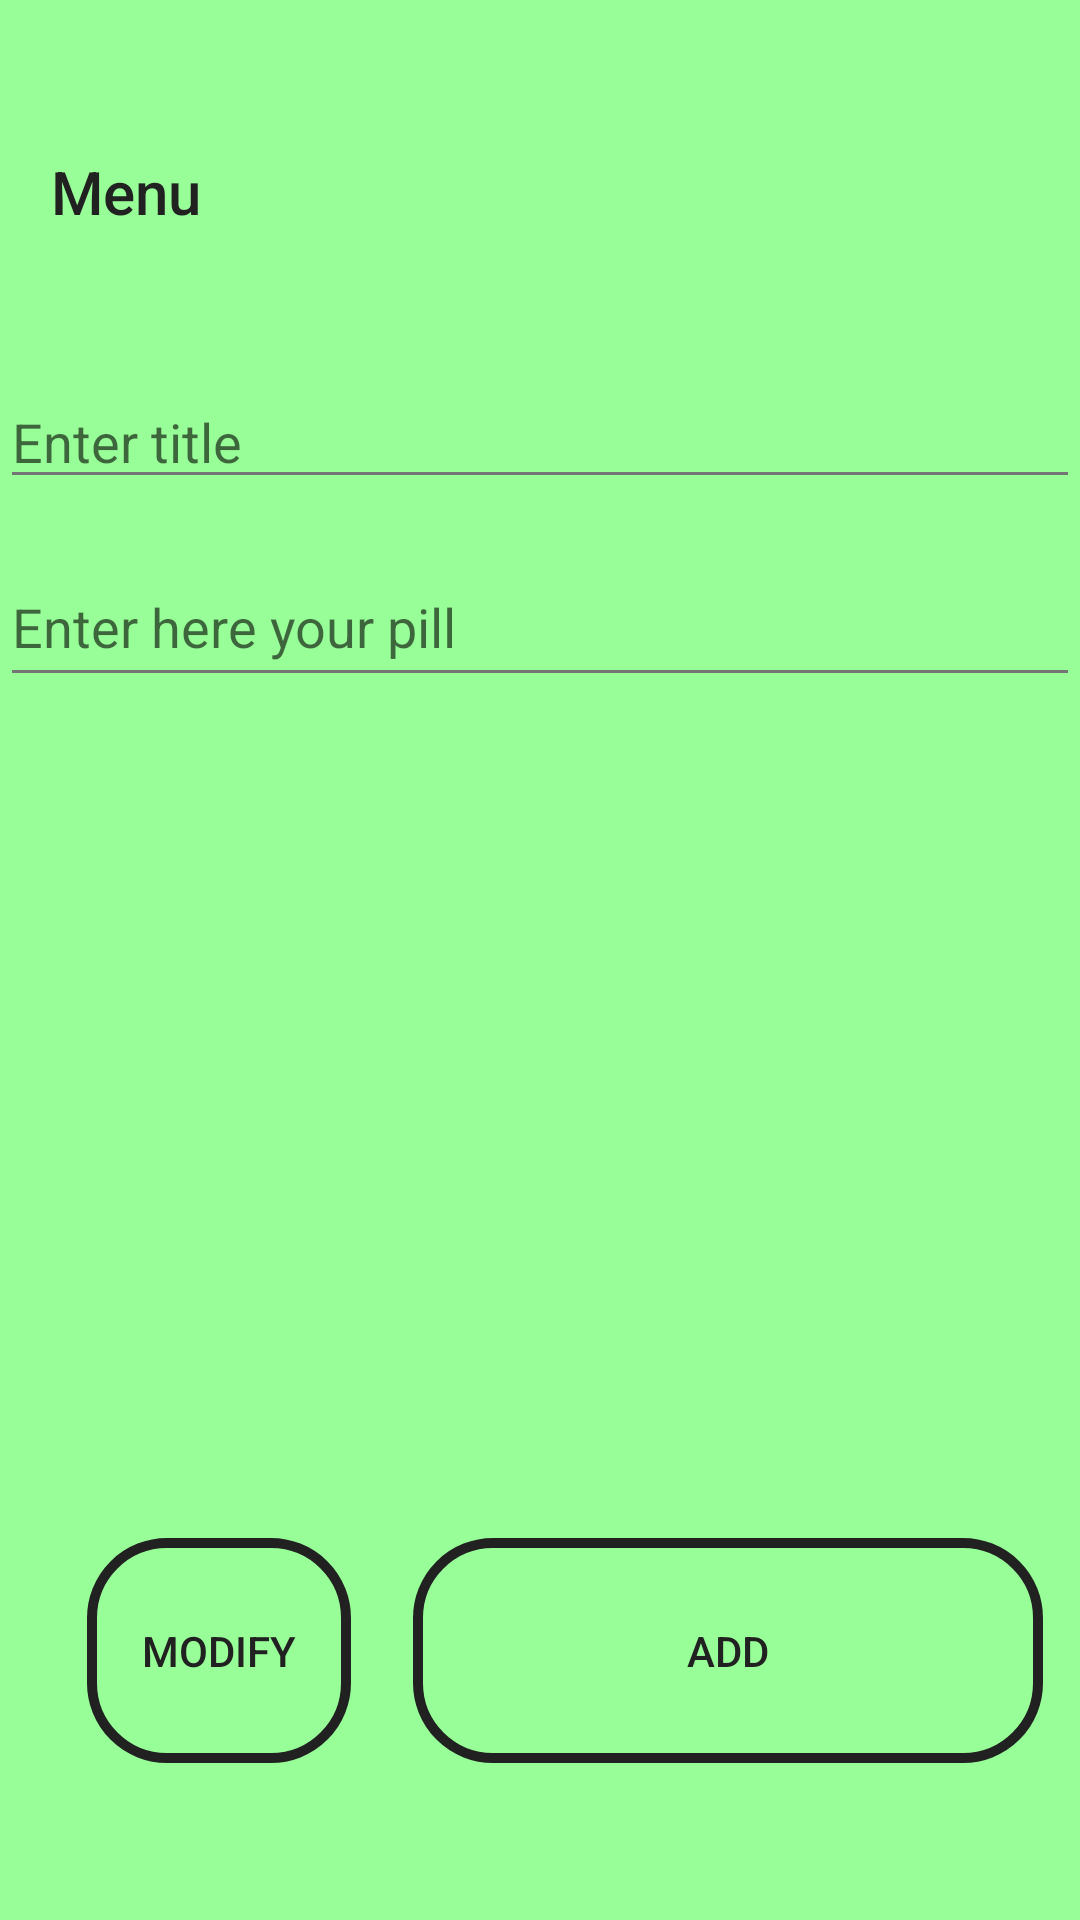

Android layout source for this screen:
<!-- AndroidManifest.xml: application theme WisdomPillsTheme -->
<!-- res/layout/activity_enter.xml -->
<?xml version="1.0" encoding="utf-8"?>
<androidx.constraintlayout.widget.ConstraintLayout xmlns:android="http://schemas.android.com/apk/res/android"
    xmlns:app="http://schemas.android.com/apk/res-auto"
    xmlns:tools="http://schemas.android.com/tools"
    android:id="@+id/main"
    android:layout_width="match_parent"
    android:layout_height="match_parent"
    tools:context=".View.EnterActivity">


    <com.google.android.material.appbar.MaterialToolbar
        android:id="@+id/materialToolbar"
        android:layout_width="0dp"
        android:layout_height="wrap_content"
        android:layout_marginStart="1dp"
        android:layout_marginTop="36dp"
        android:layout_marginEnd="1dp"
        android:layout_marginBottom="1dp"
        android:minHeight="?attr/actionBarSize"
        android:theme="?attr/actionBarTheme"
        app:layout_constraintBottom_toTopOf="@+id/titleEditText"
        app:layout_constraintEnd_toEndOf="parent"
        app:layout_constraintStart_toStartOf="parent"
        app:layout_constraintTop_toTopOf="parent"
        app:navigationIcon="@drawable/baseline_menu_24"
        app:title="@string/toolbar" />

    <EditText
        android:id="@+id/titleEditText"
        android:layout_width="0dp"
        android:layout_height="wrap_content"
        android:layout_marginTop="32dp"
        android:layout_marginBottom="8dp"
        android:hint="@string/hint_title_pill"
        app:layout_constraintBottom_toTopOf="@+id/contentEditText"
        app:layout_constraintEnd_toEndOf="parent"
        app:layout_constraintStart_toStartOf="parent"
        app:layout_constraintTop_toBottomOf="@+id/materialToolbar" />

    <EditText
        android:id="@+id/contentEditText"
        android:layout_width="0dp"
        android:layout_height="wrap_content"
        android:layout_marginTop="8dp"
        android:layout_marginBottom="32dp"
        android:height="50dp"
        android:hint="@string/hint_pill"
        app:layout_constraintBottom_toTopOf="@+id/notesRecyclerView"
        app:layout_constraintEnd_toEndOf="parent"
        app:layout_constraintStart_toStartOf="parent"
        app:layout_constraintTop_toBottomOf="@id/titleEditText" />

    <androidx.recyclerview.widget.RecyclerView
        android:id="@+id/notesRecyclerView"
        android:layout_width="0dp"
        android:layout_height="0dp"
        android:layout_marginTop="32dp"
        android:layout_marginBottom="180dp"
        app:layout_constraintBottom_toBottomOf="parent"
        app:layout_constraintEnd_toEndOf="parent"
        app:layout_constraintHorizontal_bias="0.0"
        app:layout_constraintStart_toStartOf="parent"
        app:layout_constraintTop_toBottomOf="@+id/contentEditText" />

    <Button
        android:id="@+id/btnAdd"
        android:layout_width="210dp"
        android:layout_height="75dp"
        android:layout_marginStart="1dp"
        android:layout_marginTop="1dp"
        android:layout_marginEnd="1dp"
        android:layout_marginBottom="1dp"
        android:text="@string/btn_add"
        app:layout_constraintBottom_toBottomOf="parent"
        app:layout_constraintEnd_toEndOf="parent"
        app:layout_constraintHorizontal_bias="0.924"
        app:layout_constraintStart_toStartOf="parent"
        app:layout_constraintTop_toBottomOf="@+id/notesRecyclerView" />

    <TextView
        android:id="@+id/textView"
        android:layout_width="wrap_content"
        android:layout_height="wrap_content"
        android:layout_marginStart="16dp"
        android:layout_marginTop="8dp"
        android:layout_marginEnd="16dp"
        android:layout_marginBottom="6dp"
        app:layout_constraintBottom_toTopOf="@+id/titleEditText"
        app:layout_constraintEnd_toEndOf="parent"
        app:layout_constraintStart_toStartOf="parent"
        app:layout_constraintTop_toBottomOf="@+id/materialToolbar" />

    <Button
        android:id="@+id/btnModify"
        android:layout_width="wrap_content"
        android:layout_height="75dp"
        android:layout_marginStart="24dp"
        android:layout_marginTop="1dp"
        android:layout_marginEnd="16dp"
        android:layout_marginBottom="1dp"
        android:text="@string/btn_modify"
        app:layout_constraintBottom_toBottomOf="parent"
        app:layout_constraintEnd_toStartOf="@+id/btnAdd"
        app:layout_constraintStart_toStartOf="parent"
        app:layout_constraintTop_toBottomOf="@+id/notesRecyclerView" />

    <FrameLayout
        android:id="@+id/container"
        android:layout_width="wrap_content"
        android:layout_height="wrap_content"
        android:layout_marginStart="1dp"
        android:layout_marginTop="1dp"
        android:layout_marginEnd="1dp"
        android:layout_marginBottom="1dp"
        app:layout_constraintBottom_toBottomOf="parent"
        app:layout_constraintEnd_toStartOf="@+id/materialToolbar"
        app:layout_constraintStart_toStartOf="parent"
        app:layout_constraintTop_toTopOf="parent" />


</androidx.constraintlayout.widget.ConstraintLayout>
<!-- resources referenced by this layout -->
<resources>
  <string name="btn_add">Add</string>
  <string name="btn_modify">Modify</string>
  <string name="hint_pill">Enter here your pill</string>
  <string name="hint_title_pill">Enter  title</string>
  <string name="toolbar">Menu</string>
  <style name="WisdomPillsTheme" parent="Base.Theme.WisdomPills">
          <item name="android:windowBackground">@color/backgroundLight</item>
          <item name="android:buttonStyle">@style/ButtonStyle</item>
      </style>
  <style name="Base.Theme.WisdomPills" parent="Theme.AppCompat.Light.NoActionBar">
          
          <item name="colorPrimary">@color/colorPrimaryLight</item>
          <item name="colorPrimaryDark">@color/colorPrimaryDarkLight</item>
          <item name="colorAccent">@color/colorAccentLight</item>
  
          
          <item name="android:textColorPrimary">@color/textPrimaryLight</item>
          <item name="android:textColorSecondary">@color/textSecondaryLight</item>
      </style>
  <color name="backgroundLight">#98FF98</color>
  <style name="ButtonStyle" parent="Widget.AppCompat.Button">
          <item name="android:textColor">@color/textPrimaryLight</item>
          <item name="android:background">@drawable/rounded_button</item>
      </style>
  <color name="colorPrimaryLight">#4CAF50</color>
  <color name="colorPrimaryDarkLight">#388E3C</color>
  <color name="colorAccentLight">#FFC107</color>
  <color name="textPrimaryLight">#212121</color>
  <color name="textSecondaryLight">#757575</color>
  <!-- drawable rounded_button (drawable) -->
  <?xml version="1.0" encoding="utf-8"?>
  <shape xmlns:android="http://schemas.android.com/apk/res/android"
      android:shape="rectangle">
      <corners android:radius="25dp" /> 
      <stroke
          android:width="10px"
          android:color="@color/textPrimaryLight"/>
  
  </shape>
</resources>
